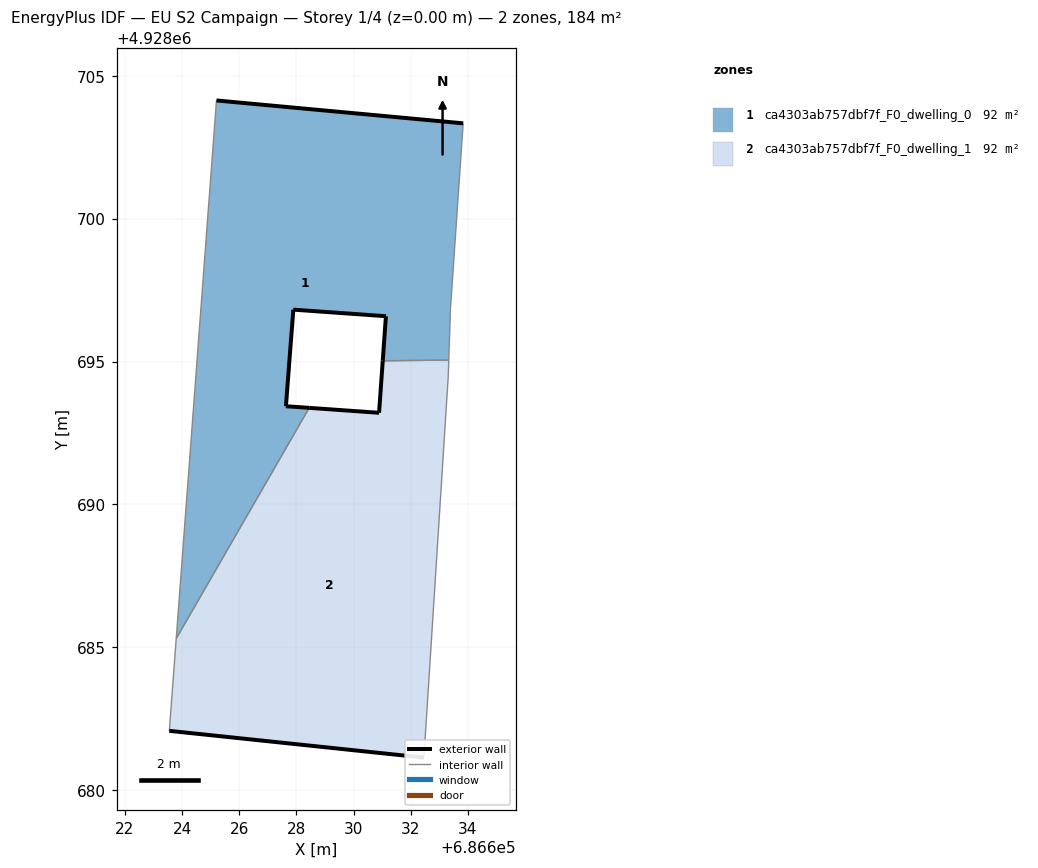
=== STOREY PLAN SPEC (per zone: floor XY polygon, exterior-wall plan segments, windows/doors) ===
zone 1: ca4303ab757dbf7f_F0_dwelling_0  (92.2 m²)
  floor: (686628.45, 4928693.38) (686627.63, 4928693.43) (686627.89, 4928696.82) (686631.13, 4928696.58) (686631.02, 4928695.03) (686633.33, 4928695.05) (686633.39, 4928696.86) (686633.84, 4928703.33) (686625.20, 4928704.13) (686623.79, 4928685.30)
  exterior wall: (686631.02, 4928695.03) – (686631.13, 4928696.58)  [1.6 m]
  exterior wall: (686631.13, 4928696.58) – (686627.89, 4928696.82)  [3.2 m]
  exterior wall: (686627.89, 4928696.82) – (686627.63, 4928693.43)  [3.4 m]
  exterior wall: (686627.63, 4928693.43) – (686628.45, 4928693.38)  [0.8 m]
  exterior wall: (686625.20, 4928704.13) – (686633.84, 4928703.33)  [8.7 m]
  interior walls: 5
zone 2: ca4303ab757dbf7f_F0_dwelling_1  (92.2 m²)
  floor: (686632.46, 4928681.14) (686633.31, 4928694.46) (686633.33, 4928695.05) (686631.02, 4928695.03) (686630.89, 4928693.21) (686628.45, 4928693.38) (686623.79, 4928685.30) (686623.55, 4928682.08)
  exterior wall: (686632.46, 4928681.14) – (686623.55, 4928682.08)  [9.0 m]
  exterior wall: (686628.45, 4928693.38) – (686630.89, 4928693.21)  [2.5 m]
  exterior wall: (686630.89, 4928693.21) – (686631.02, 4928695.03)  [1.8 m]
  interior walls: 5

=== DERIVED (storey summary) ===
Building: EU S2 Campaign
Storey: 1 of 4  (floor level z = 0.00 m)
Storey gross floor area: 184.4 m²
Zones on this storey: 2
  - ca4303ab757dbf7f_F0_dwelling_0: floor 92.2 m²; exterior wall 17.7 m (53.1 m²); WWR 0.0%
  - ca4303ab757dbf7f_F0_dwelling_1: floor 92.2 m²; exterior wall 13.2 m (39.7 m²); WWR 0.0%
Zone adjacency (shared interzone walls):
  - ca4303ab757dbf7f_F0_dwelling_0 ↔ ca4303ab757dbf7f_F0_dwelling_1